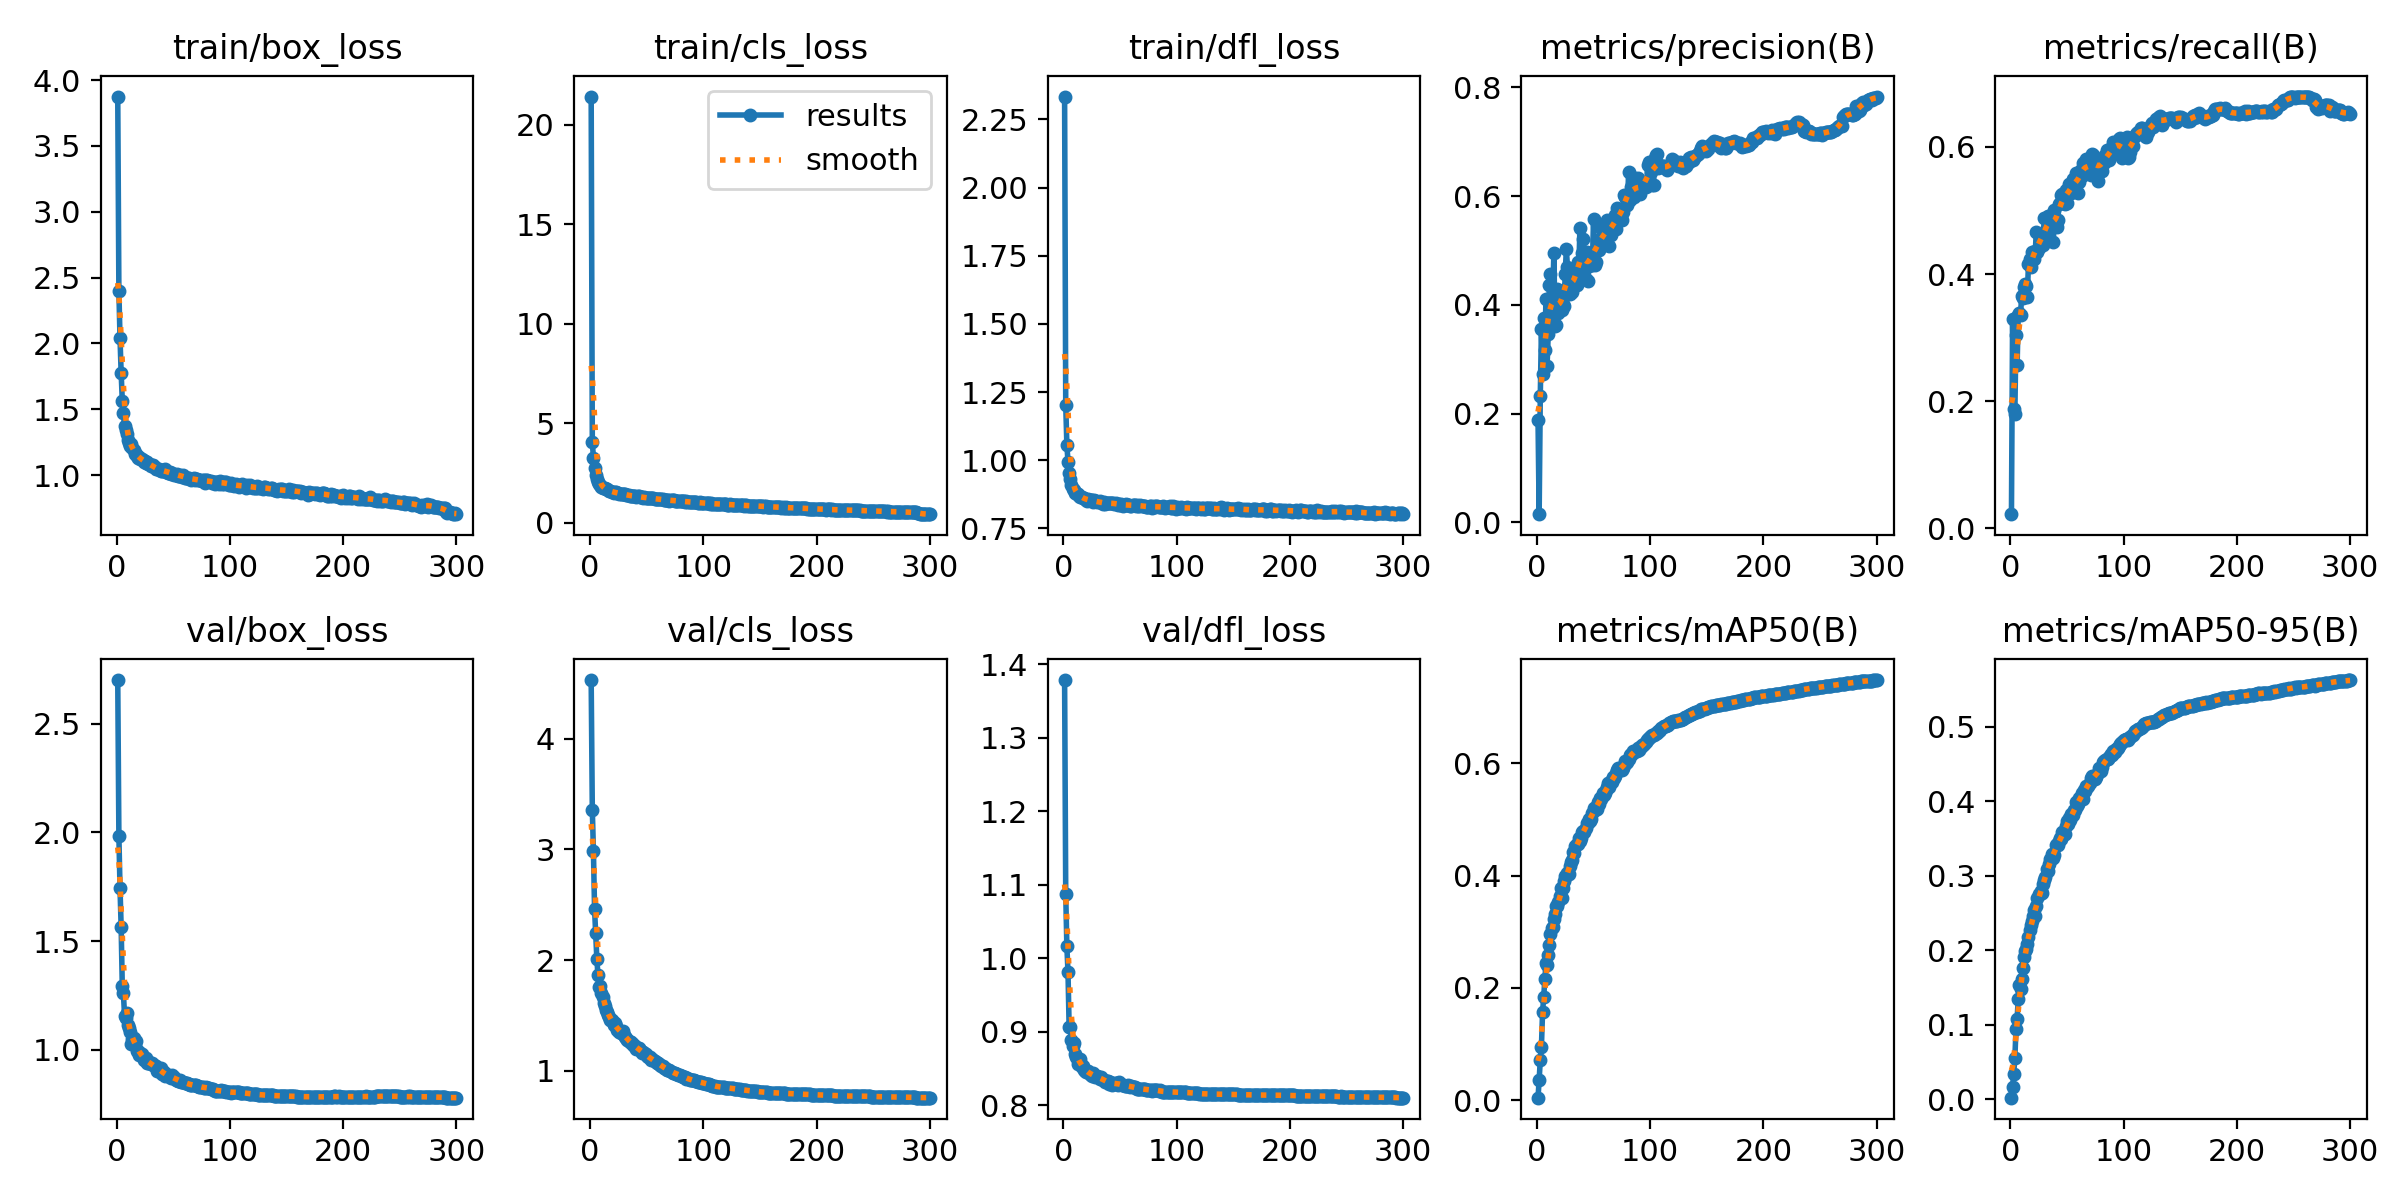

The table this chart was drawn from, first rows:
epoch, train/box_loss, train/cls_loss, train/dfl_loss, metrics/precision(B), metrics/recall(B), metrics/mAP50(B), metrics/mAP50-95(B), val/box_loss, val/cls_loss, val/dfl_loss, lr/pg0, lr/pg1, lr/pg2
1, 3.876, 21.41, 2.333, 0.1885, 0.02206, 0.00461, 0.00229, 2.701, 4.53, 1.379, 0.07007, 0.003326, 0.003326
2, 2.397, 4.059, 1.202, 0.01511, 0.329, 0.03628, 0.01627, 1.985, 3.359, 1.088, 0.04004, 0.006637, 0.006637
3, 2.04, 3.274, 1.057, 0.2333, 0.1868, 0.07226, 0.03471, 1.743, 2.983, 1.016, 0.009999, 0.009927, 0.009927
4, 1.777, 2.764, 0.9945, 0.3556, 0.1798, 0.09508, 0.0551, 1.565, 2.458, 0.9813, 0.009901, 0.009901, 0.009901
5, 1.566, 2.424, 0.9526, 0.2722, 0.304, 0.1572, 0.09379, 1.292, 2.244, 0.9069, 0.009868, 0.009868, 0.009868
6, 1.47, 2.203, 0.932, 0.3759, 0.2562, 0.1831, 0.1085, 1.259, 2.015, 0.9073, 0.009835, 0.009835, 0.009835
7, 1.374, 2.08, 0.9089, 0.317, 0.3363, 0.2152, 0.1341, 1.157, 1.862, 0.8883, 0.009802, 0.009802, 0.009802
8, 1.346, 1.966, 0.8938, 0.4116, 0.339, 0.2435, 0.1538, 1.145, 1.76, 0.8806, 0.009769, 0.009769, 0.009769
9, 1.31, 1.904, 0.8918, 0.2882, 0.3352, 0.24, 0.1484, 1.169, 1.77, 0.8845, 0.009736, 0.009736, 0.009736
10, 1.264, 1.826, 0.8816, 0.3458, 0.3653, 0.2592, 0.1612, 1.112, 1.7, 0.8693, 0.009703, 0.009703, 0.009703
11, 1.246, 1.779, 0.8797, 0.4363, 0.3615, 0.2756, 0.1764, 1.099, 1.667, 0.8663, 0.00967, 0.00967, 0.00967
12, 1.222, 1.738, 0.8754, 0.4564, 0.38, 0.2969, 0.1912, 1.083, 1.613, 0.8647, 0.009637, 0.009637, 0.009637
13, 1.232, 1.741, 0.8766, 0.3623, 0.3845, 0.3068, 0.1996, 1.028, 1.584, 0.8562, 0.009604, 0.009604, 0.009604
14, 1.205, 1.705, 0.8678, 0.4173, 0.3814, 0.3084, 0.2012, 1.048, 1.551, 0.8573, 0.009571, 0.009571, 0.009571
15, 1.187, 1.683, 0.8643, 0.4951, 0.3646, 0.3219, 0.2089, 1.055, 1.534, 0.8633, 0.009538, 0.009538, 0.009538
16, 1.157, 1.632, 0.864, 0.3611, 0.4155, 0.3316, 0.2182, 1.022, 1.506, 0.8526, 0.009505, 0.009505, 0.009505
17, 1.164, 1.622, 0.8609, 0.3631, 0.4242, 0.3454, 0.2271, 1.038, 1.49, 0.8539, 0.009472, 0.009472, 0.009472
18, 1.148, 1.595, 0.8613, 0.4296, 0.411, 0.3455, 0.2336, 0.9948, 1.464, 0.8477, 0.009439, 0.009439, 0.009439
19, 1.133, 1.57, 0.8586, 0.3843, 0.4351, 0.3533, 0.2387, 0.9948, 1.456, 0.8475, 0.009406, 0.009406, 0.009406
20, 1.136, 1.567, 0.8542, 0.3902, 0.426, 0.3629, 0.2455, 0.9776, 1.438, 0.8453, 0.009373, 0.009373, 0.009373
21, 1.12, 1.53, 0.8504, 0.4074, 0.4243, 0.3772, 0.2536, 0.9865, 1.416, 0.8462, 0.00934, 0.00934, 0.00934
22, 1.125, 1.538, 0.8568, 0.3907, 0.4357, 0.3594, 0.2464, 0.9822, 1.431, 0.8466, 0.009307, 0.009307, 0.009307
23, 1.112, 1.534, 0.8559, 0.4024, 0.4654, 0.3787, 0.2594, 0.9645, 1.404, 0.843, 0.009274, 0.009274, 0.009274
24, 1.099, 1.502, 0.8552, 0.3985, 0.4342, 0.3904, 0.2698, 0.9528, 1.37, 0.8419, 0.009241, 0.009241, 0.009241
25, 1.109, 1.506, 0.8539, 0.4564, 0.4416, 0.3986, 0.275, 0.952, 1.372, 0.8406, 0.009208, 0.009208, 0.009208
26, 1.093, 1.475, 0.8481, 0.5023, 0.4526, 0.3985, 0.2754, 0.9616, 1.352, 0.8435, 0.009175, 0.009175, 0.009175
27, 1.097, 1.459, 0.8528, 0.4695, 0.4519, 0.4039, 0.2799, 0.9395, 1.346, 0.8409, 0.009142, 0.009142, 0.009142
28, 1.087, 1.47, 0.8517, 0.437, 0.4589, 0.4022, 0.2771, 0.9365, 1.356, 0.8382, 0.009109, 0.009109, 0.009109
29, 1.081, 1.438, 0.8492, 0.4208, 0.4457, 0.4167, 0.2889, 0.9441, 1.361, 0.8395, 0.009076, 0.009076, 0.009076
30, 1.073, 1.435, 0.8464, 0.4286, 0.4876, 0.4234, 0.2939, 0.9355, 1.326, 0.8396, 0.009043, 0.009043, 0.009043
31, 1.078, 1.441, 0.8482, 0.4228, 0.4618, 0.4286, 0.2981, 0.9372, 1.309, 0.8383, 0.00901, 0.00901, 0.00901
32, 1.074, 1.423, 0.8495, 0.4511, 0.4723, 0.4425, 0.3093, 0.9305, 1.298, 0.8365, 0.008977, 0.008977, 0.008977
33, 1.058, 1.408, 0.8468, 0.4376, 0.4917, 0.441, 0.3063, 0.9275, 1.278, 0.8385, 0.008944, 0.008944, 0.008944
34, 1.06, 1.402, 0.8415, 0.4507, 0.4908, 0.453, 0.3152, 0.9272, 1.273, 0.8362, 0.008911, 0.008911, 0.008911
35, 1.046, 1.363, 0.8404, 0.4356, 0.4895, 0.4567, 0.3219, 0.9228, 1.261, 0.8345, 0.008878, 0.008878, 0.008878
36, 1.044, 1.36, 0.8457, 0.4785, 0.4791, 0.4568, 0.322, 0.9038, 1.261, 0.8341, 0.008845, 0.008845, 0.008845
37, 1.044, 1.357, 0.8402, 0.4628, 0.4897, 0.4662, 0.3291, 0.91, 1.242, 0.8323, 0.008812, 0.008812, 0.008812
38, 1.038, 1.353, 0.8417, 0.5416, 0.4507, 0.4625, 0.3245, 0.9106, 1.246, 0.8325, 0.008779, 0.008779, 0.008779
39, 1.032, 1.336, 0.8442, 0.4663, 0.5002, 0.4667, 0.3273, 0.9159, 1.224, 0.8334, 0.008746, 0.008746, 0.008746
40, 1.034, 1.35, 0.8444, 0.4946, 0.4784, 0.4781, 0.3412, 0.8871, 1.225, 0.8289, 0.008713, 0.008713, 0.008713
41, 1.039, 1.33, 0.8424, 0.521, 0.4734, 0.4794, 0.3431, 0.8882, 1.2, 0.8322, 0.00868, 0.00868, 0.00868
42, 1.028, 1.339, 0.8429, 0.4879, 0.4855, 0.4781, 0.3407, 0.8979, 1.21, 0.8308, 0.008647, 0.008647, 0.008647
43, 1.044, 1.338, 0.8442, 0.4473, 0.5108, 0.4852, 0.3462, 0.8811, 1.206, 0.8279, 0.008614, 0.008614, 0.008614
44, 1.023, 1.303, 0.8416, 0.4979, 0.5114, 0.4934, 0.3501, 0.8883, 1.193, 0.831, 0.008581, 0.008581, 0.008581
45, 1.018, 1.312, 0.8396, 0.444, 0.5236, 0.4929, 0.3499, 0.8839, 1.179, 0.829, 0.008548, 0.008548, 0.008548
46, 1.017, 1.316, 0.843, 0.4718, 0.5256, 0.5006, 0.3583, 0.8809, 1.163, 0.8306, 0.008515, 0.008515, 0.008515
47, 1.027, 1.279, 0.84, 0.4764, 0.5209, 0.4965, 0.3564, 0.8735, 1.173, 0.8306, 0.008482, 0.008482, 0.008482
48, 1.011, 1.28, 0.8371, 0.4961, 0.5096, 0.5006, 0.3559, 0.8708, 1.159, 0.8279, 0.008449, 0.008449, 0.008449
49, 1.012, 1.258, 0.8385, 0.4729, 0.532, 0.5111, 0.3661, 0.8821, 1.15, 0.8315, 0.008416, 0.008416, 0.008416
50, 1.009, 1.264, 0.8365, 0.557, 0.5123, 0.5206, 0.3738, 0.8678, 1.133, 0.8286, 0.008383, 0.008383, 0.008383
51, 1.004, 1.25, 0.8387, 0.4733, 0.5283, 0.5169, 0.3696, 0.8757, 1.124, 0.8289, 0.00835, 0.00835, 0.00835
52, 1.001, 1.241, 0.8362, 0.4784, 0.5422, 0.5227, 0.3774, 0.8622, 1.125, 0.8272, 0.008317, 0.008317, 0.008317
53, 1.012, 1.241, 0.8333, 0.5191, 0.5331, 0.5189, 0.3745, 0.8621, 1.124, 0.8277, 0.008284, 0.008284, 0.008284
54, 0.9944, 1.245, 0.8376, 0.5175, 0.5279, 0.5315, 0.3827, 0.8574, 1.103, 0.8266, 0.008251, 0.008251, 0.008251
55, 0.9951, 1.243, 0.838, 0.5013, 0.5494, 0.5271, 0.3818, 0.8575, 1.109, 0.8258, 0.008218, 0.008218, 0.008218
56, 1.001, 1.233, 0.8355, 0.5435, 0.532, 0.539, 0.3882, 0.8615, 1.101, 0.8266, 0.008185, 0.008185, 0.008185
57, 0.9951, 1.224, 0.8367, 0.5074, 0.5428, 0.5367, 0.3875, 0.8512, 1.093, 0.8271, 0.008152, 0.008152, 0.008152
58, 0.9861, 1.191, 0.8368, 0.5277, 0.5587, 0.5479, 0.3987, 0.8501, 1.079, 0.8269, 0.008119, 0.008119, 0.008119
59, 1.004, 1.218, 0.8337, 0.521, 0.5532, 0.5436, 0.3935, 0.8517, 1.072, 0.8253, 0.008086, 0.008086, 0.008086
60, 0.9745, 1.218, 0.8332, 0.535, 0.5276, 0.5471, 0.3968, 0.8481, 1.069, 0.8262, 0.008053, 0.008053, 0.008053
... 240 more rows
